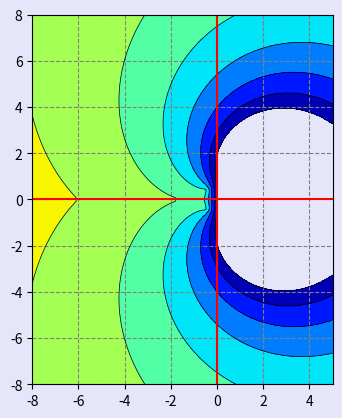

Reproduce this figure in Python.
# -------------------------------------------------------------------------
#
# PYTHON for DUMMIES 22-23
# Problème 7
#
# Calcul de la zone de stabilité d'une méthode de Gear
# [redacted]
#
# -------------------------------------------------------------------------
#

import numpy as np
from numpy import *

# ============================================================
# FONCTIONS A MODIFIER [begin]
#
# -1- La zone de stabilité de Gear d'ordre un (qui est la méthode
#     d'Euler implicite :-) vous est offerte gracieusement
#     par les descendants de la famille Gear !
#
#     Evidemment, c'est plus compliqué pour les autres ordres !
#  

def stabilityGear(x,y,order):

  coeff = {}
  coeff[1] = array([ 1,  1,                    ])   
  coeff[2] = array([ 2,  4,-  1,               ])/3
  coeff[3] = array([ 6, 18,-  9,  2,           ])/11
  coeff[4] = array([12, 48,- 36, 16,-  3,      ])/25
  coeff[5] = array([60,300,-300,200,- 75,12,   ])/137
  coeff[6] = array([60,360,-450,400,-225,72,-10])/147
  
  z = x + 1j*y
  g = zeros(shape(z))
  for i in range(len(x)) :
    for j in range(len(y)) :
       g[i,j] = max(abs(roots([(coeff[order][0]*z[i,j] - 1),*coeff[order][1:]])))

  if (order > 6) :
    return zeros(order + 1),zeros(shape(x))

  return g,coeff[order]

#
# FONCTIONS A MODIFIER [end]
# ============================================================
#
# ------------------------------------------------------------------------------------ 
#
# Script de test
#
#
# -1- Choix de l'ordre et de la précision de la carte de stabilité
#
# ------------------------------------------------------------------------------------ 

def main() : 
  order = 3
  n = 100
  x,y = np.meshgrid(np.linspace(-8,5,n),np.linspace(-8,8,n))

  
  gain,coeff = stabilityGear(x,y,order)

#
# -2- Impression des coefficients de la méthode de Gear
#     Observer l'utilisation du module "fractions" qui permet
#     d'écrire des nombres en virgule flottante sous la forme de fractions !
#     
#     Retirer la ligne np.set_printoptions
#     Noter aussi les astuces dans les paramètres :-)
#     Merci à : https://stackoverflow.com/questions/42209365/numpy-convert-decimals-to-fractions
#
#

  import fractions
  np.set_printoptions(formatter={'all':lambda x: str(fractions.Fraction(x).limit_denominator())})
  print("==== Coefficients of Gear's method for order = %d ========== " % order)
  print("     ",end='')
  print(coeff)


#
# -3- Faire le joli plot
#

  import matplotlib.pyplot as plt
  import matplotlib
  matplotlib.rcParams['toolbar'] = 'None'
  plt.rcParams['figure.facecolor'] = 'lavender'
  plt.rcParams['axes.facecolor'] = 'lavender'
  plt.figure("Stability of Gear's method : order = %d" % order)
  plt.contourf(x,y,gain,np.arange(0,1.1,0.1),cmap=plt.cm.jet_r)
  plt.contour(x,y,gain,np.arange(0,1.1,0.1),colors='black',linewidths=0.5)
  ax = plt.gca()
  ax.axhline(y=0,color='r')
  ax.axvline(x=0,color='r')
  ax.yaxis.grid(color='gray',linestyle='dashed')
  ax.xaxis.grid(color='gray',linestyle='dashed')
  ax.set_aspect('equal', 'box')
  plt.show()
  
  
main() 